Labelled photos from "data", an image-classification folder in RohitKumarkolli/cat-dog-classifier. The possible labels are: cats, dogs.

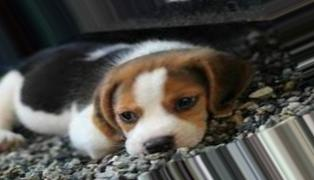
Label: dogs

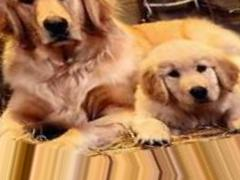
Label: dogs

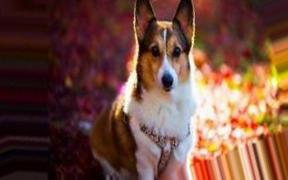
Label: dogs

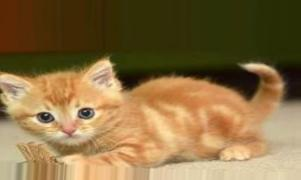
Label: cats

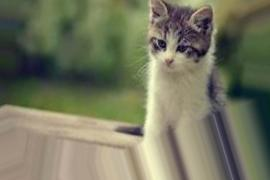
Label: cats

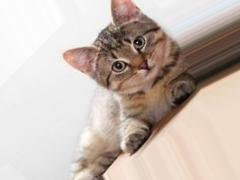
Label: cats
